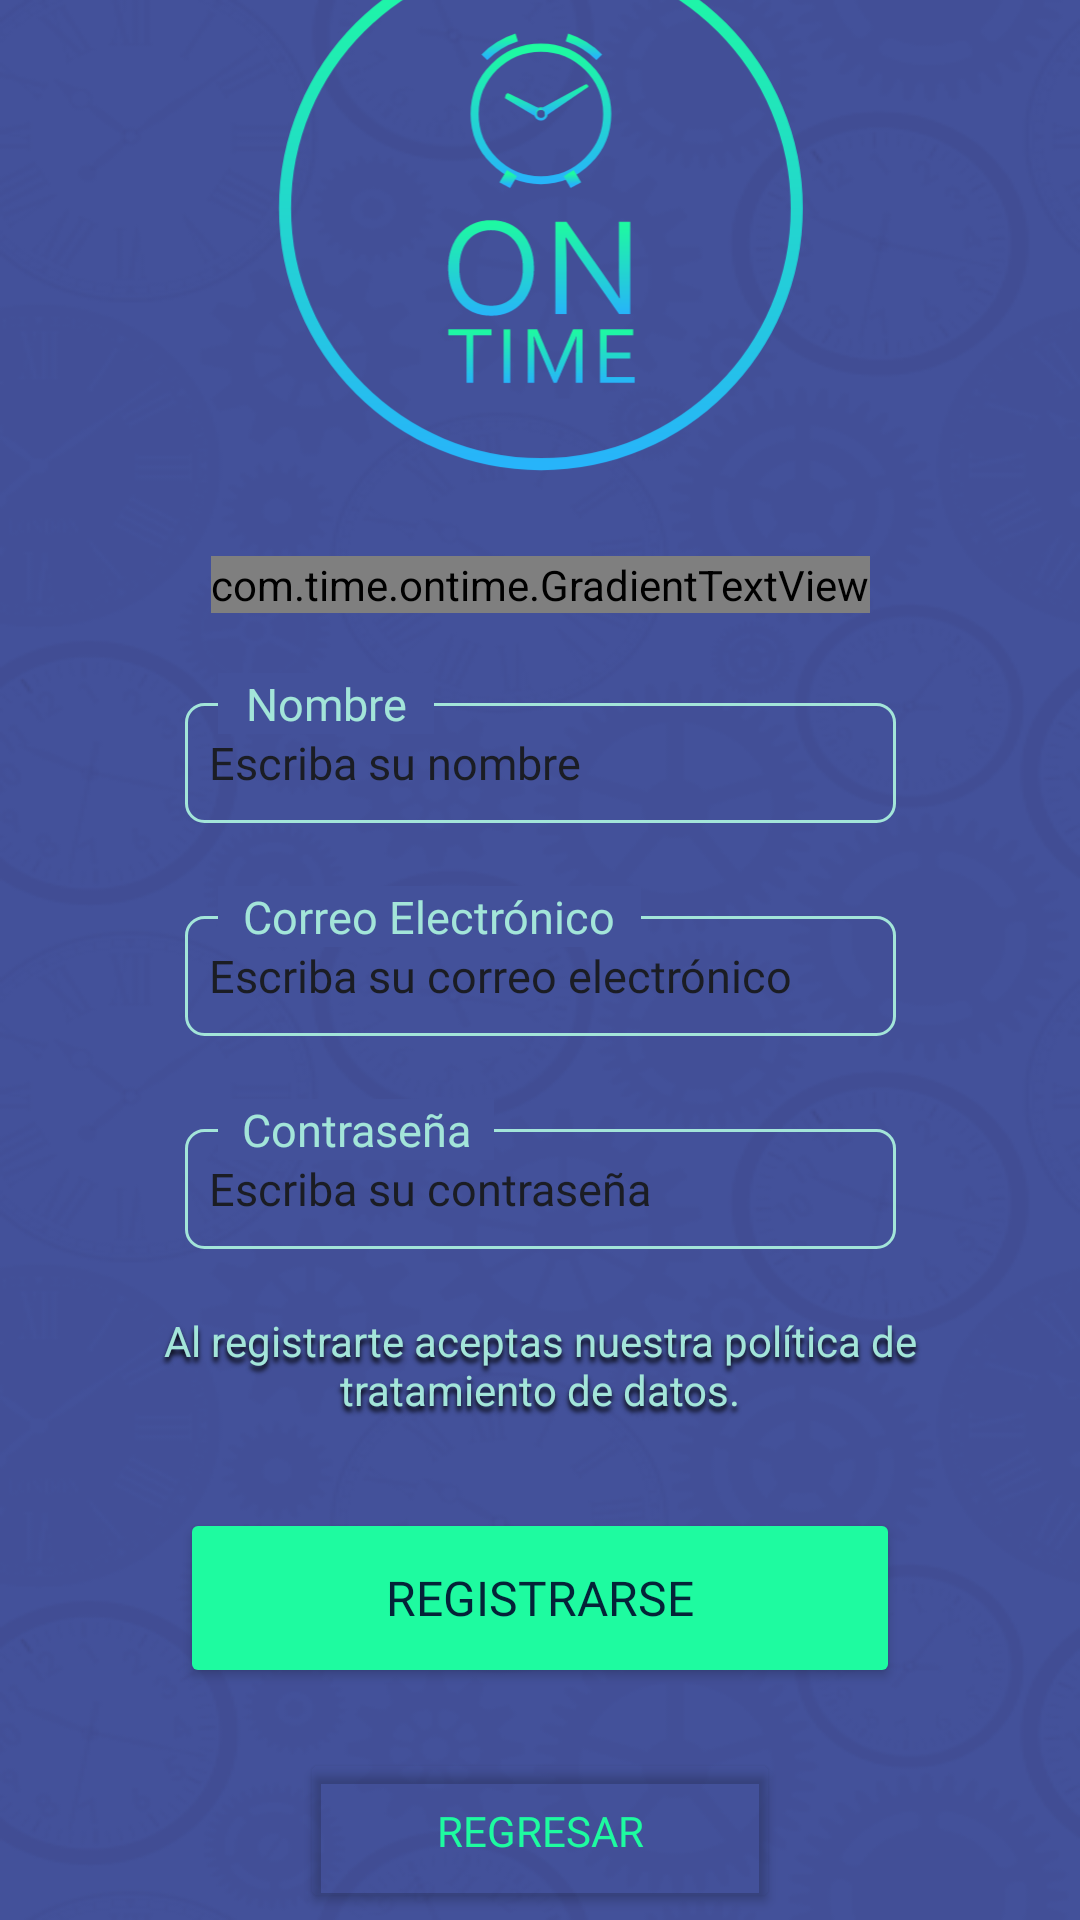

Here is an Android app screen rendered from its layout file. Give the layout XML and the strings, colors and styles it references.
<!-- AndroidManifest.xml: application theme Theme.OnTime -->
<!-- res/layout/activity_register.xml -->
<?xml version="1.0" encoding="utf-8"?>
<androidx.constraintlayout.widget.ConstraintLayout xmlns:android="http://schemas.android.com/apk/res/android"
    xmlns:app="http://schemas.android.com/apk/res-auto"
    xmlns:tools="http://schemas.android.com/tools"
    android:layout_width="match_parent"
    android:layout_height="match_parent"
    android:background="@drawable/background"
    tools:context=".RegisterActivity">

    <ImageView
        android:id="@+id/imageView"
        android:layout_width="254dp"
        android:layout_height="193dp"
        android:layout_marginTop="40dp"
        android:layout_marginBottom="10dp"
        android:src="@drawable/ontimelogo"
        android:visibility="visible"
        app:layout_constraintBottom_toTopOf="@+id/titulo"
        app:layout_constraintEnd_toEndOf="parent"
        app:layout_constraintHorizontal_bias="0.496"
        app:layout_constraintStart_toStartOf="parent"
        app:layout_constraintTop_toTopOf="parent" />

    <Button
        android:id="@+id/button"
        android:layout_width="240dp"
        android:layout_height="60dp"
        android:layout_marginTop="15dp"
        android:layout_marginBottom="10dp"
        android:backgroundTint="@color/spring_green"
        android:fontFamily="@font/open_sans_extrabold"
        android:text="REGISTRARSE"
        android:textColor="@color/prussian_blue"
        android:textSize="16sp"
        app:layout_constraintBottom_toTopOf="@+id/Regresar"
        app:layout_constraintEnd_toEndOf="parent"
        app:layout_constraintStart_toStartOf="parent"
        app:layout_constraintTop_toBottomOf="@+id/textView" />

    <Button
        android:id="@+id/Regresar"
        android:layout_width="160dp"
        android:layout_height="55dp"
        android:layout_marginTop="10dp"
        android:layout_marginBottom="70dp"
        android:backgroundTint="#00FFFFFF"
        android:fontFamily="@font/open_sans_extrabold"
        android:text="Regresar"
        android:textColor="@color/spring_green"
        app:layout_constraintBottom_toBottomOf="parent"
        app:layout_constraintEnd_toEndOf="parent"
        app:layout_constraintStart_toStartOf="parent"
        app:layout_constraintTop_toBottomOf="@+id/button"
        app:strokeColor="@color/prussian_blue"
        app:strokeWidth="3sp" />

    <RelativeLayout
        android:id="@+id/nombreLayout"
        android:layout_width="237dp"
        android:layout_height="51dp"
        android:layout_marginTop="10dp"
        android:layout_marginBottom="10dp"
        app:layout_constraintBottom_toTopOf="@+id/correoLayout"
        app:layout_constraintEnd_toEndOf="parent"
        app:layout_constraintStart_toStartOf="parent"
        app:layout_constraintTop_toBottomOf="@+id/titulo">

        <EditText
            android:id="@+id/editTextTextNombre"
            android:layout_width="match_parent"
            android:layout_height="40dp"
            android:layout_alignParentTop="true"
            android:layout_marginTop="10dp"
            android:background="@drawable/textfield"
            android:fontFamily="@font/open_sans"
            android:hint="Escriba su nombre"
            android:inputType="text|textPersonName"
            android:textColor="@color/gray"
            android:textColorHint="@color/gray"
            android:textSize="15sp" />

        <TextView
            android:id="@+id/labelnombre"
            android:layout_width="72dp"
            android:layout_height="wrap_content"
            android:layout_alignParentStart="true"
            android:layout_alignParentEnd="true"
            android:layout_marginStart="11dp"
            android:layout_marginEnd="154dp"
            android:background="@color/yinmn_blue"
            android:fontFamily="@font/open_sans"
            android:text="Nombre"
            android:textAlignment="center"
            android:textColor="@color/tiffany_blue"
            android:textSize="15sp" />
    </RelativeLayout>

    <RelativeLayout
        android:id="@+id/correoLayout"
        android:layout_width="237dp"
        android:layout_height="51dp"
        android:layout_marginTop="10dp"
        android:layout_marginBottom="10dp"
        app:layout_constraintBottom_toTopOf="@+id/contraseniaLayout"
        app:layout_constraintEnd_toEndOf="parent"
        app:layout_constraintStart_toStartOf="parent"
        app:layout_constraintTop_toBottomOf="@+id/nombreLayout">

        <EditText
            android:id="@+id/editTextTextCorreo"
            android:layout_width="match_parent"
            android:layout_height="40dp"
            android:layout_alignParentTop="true"
            android:layout_marginTop="10dp"
            android:background="@drawable/textfield"
            android:fontFamily="@font/open_sans"
            android:hint="Escriba su correo electrónico"
            android:inputType="text|textEmailAddress"
            android:textColor="@color/gray"
            android:textColorHint="@color/gray"
            android:textSize="15sp" />

        <TextView
            android:id="@+id/labelcorreo"
            android:layout_width="141dp"
            android:layout_height="wrap_content"
            android:layout_alignParentStart="true"
            android:layout_alignParentEnd="true"
            android:layout_marginStart="11dp"
            android:layout_marginEnd="85dp"
            android:background="@color/yinmn_blue"
            android:fontFamily="@font/open_sans"
            android:text=" Correo Electrónico "
            android:textAlignment="center"
            android:textColor="@color/tiffany_blue"
            android:textSize="15sp" />
    </RelativeLayout>

    <com.time.ontime.GradientTextView
        android:id="@+id/titulo"
        android:layout_width="wrap_content"
        android:layout_height="wrap_content"
        android:layout_marginTop="10dp"
        android:layout_marginBottom="10dp"
        android:fontFamily="@font/open_sans_extrabold"
        android:text="REGÍSTRATE"
        android:textAppearance="@style/TextAppearance.AppCompat.Medium"
        android:textSize="24sp"
        app:layout_constraintBottom_toTopOf="@+id/nombreLayout"
        app:layout_constraintEnd_toEndOf="parent"
        app:layout_constraintHorizontal_bias="0.501"
        app:layout_constraintStart_toStartOf="parent"
        app:layout_constraintTop_toBottomOf="@+id/imageView" />

    <RelativeLayout
        android:id="@+id/contraseniaLayout"
        android:layout_width="237dp"
        android:layout_height="51dp"
        android:layout_marginTop="10dp"
        android:layout_marginBottom="10dp"
        app:layout_constraintBottom_toTopOf="@+id/textView"
        app:layout_constraintEnd_toEndOf="parent"
        app:layout_constraintStart_toStartOf="parent"
        app:layout_constraintTop_toBottomOf="@+id/correoLayout">

        <EditText
            android:id="@+id/editTextTextPassword"
            android:layout_width="match_parent"
            android:layout_height="40dp"
            android:layout_alignParentTop="true"
            android:layout_marginTop="10dp"
            android:background="@drawable/textfield"
            android:ems="10"
            android:fontFamily="@font/open_sans"
            android:hint="Escriba su contraseña"
            android:inputType="textPassword"
            android:textColor="@color/gray"
            android:textColorHint="@color/gray"
            android:textSize="15sp" />

        <TextView
            android:id="@+id/labelcontrasenia"
            android:layout_width="93dp"
            android:layout_height="wrap_content"
            android:layout_alignParentStart="true"
            android:layout_alignParentEnd="true"
            android:layout_marginStart="11dp"
            android:layout_marginEnd="134dp"
            android:background="@color/yinmn_blue"
            android:fontFamily="@font/open_sans"
            android:text=" Contraseña "
            android:textAlignment="center"
            android:textColor="@color/tiffany_blue"
            android:textSize="15sp" />

    </RelativeLayout>

    <TextView
        android:id="@+id/textView"
        android:layout_width="278dp"
        android:layout_height="wrap_content"
        android:layout_marginTop="10dp"
        android:layout_marginBottom="15dp"
        android:text="Al registrarte aceptas nuestra política de tratamiento de datos."
        android:textAlignment="center"
        android:textColor="@color/tiffany_blue"
        android:textColorHighlight="@color/gray"
        android:shadowColor="#000000"
        android:shadowDy="5"
        android:shadowRadius="4"
        app:layout_constraintBottom_toTopOf="@+id/button"
        app:layout_constraintEnd_toEndOf="@+id/contraseniaLayout"
        app:layout_constraintHorizontal_bias="0.512"
        app:layout_constraintStart_toStartOf="@+id/contraseniaLayout"
        app:layout_constraintTop_toBottomOf="@+id/contraseniaLayout" />


</androidx.constraintlayout.widget.ConstraintLayout>
<!-- resources referenced by this layout -->
<resources>
  <color name="gray">#FF1B1D24</color>
  <color name="prussian_blue">#FF042338</color>
  <color name="spring_green">#FF1EFBA0</color>
  <color name="tiffany_blue">#FFA3E5D9</color>
  <color name="yinmn_blue">#FF43519A</color>
  <!-- drawable background: png bitmap (drawable, 94971 bytes) -->
  <!-- drawable ontimelogo: vector/xml drawable (drawable, 12166 chars, omitted) -->
  <!-- drawable textfield (drawable) -->
  <?xml version="1.0" encoding="utf-8"?>
  <shape xmlns:android="http://schemas.android.com/apk/res/android"
      android:shape="rectangle">
      <corners
          android:radius="6dp" />
  
      <padding
          android:left="8dp"
          android:top="8dp"
          android:right="8dp"
          android:bottom="8dp" />
  
      <stroke
          android:color="@color/tiffany_blue"
          android:width="1dp"/>
  
  </shape>
  <style name="Theme.OnTime" parent="Theme.MaterialComponents.DayNight.DarkActionBar">
          
          <item name="colorPrimary">@color/spring_green</item>
          <item name="colorPrimaryVariant">@color/spring_green</item>
          <item name="colorOnPrimary">@color/spring_green</item>
          
          
          
          
          
      </style>
</resources>
